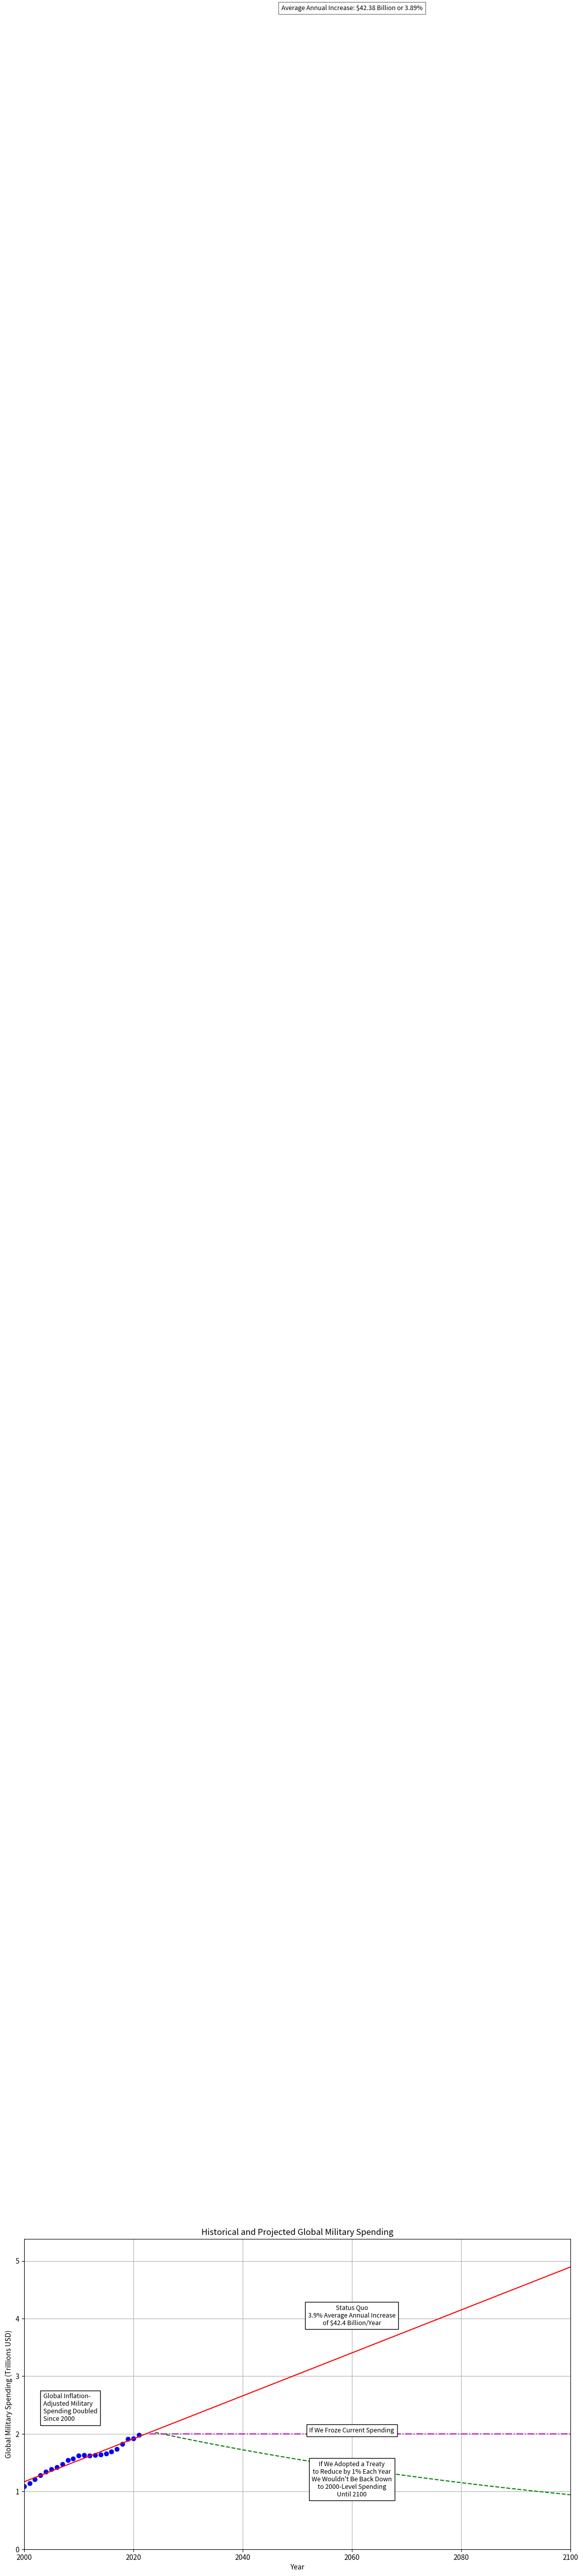

Here is the Python script that generated this plot:
import numpy as np
import matplotlib.pyplot as plt
from scipy.optimize import curve_fit

# Provided data
years_provided = np.arange(1973, 2022)
spending_provided = np.array([
    0.68, 0.69, 0.70, 0.71, 0.72, 0.73, 0.74, 0.75, 0.76, 0.77,
    0.78, 0.79, 0.80, 0.81, 0.82, 0.83, 0.84, 0.85, 0.86, 0.87,
    0.88, 0.90, 0.92, 0.94, 0.96, 1.00, 1.03, 1.09, 1.14, 1.21,
    1.28, 1.34, 1.39, 1.42, 1.47, 1.54, 1.57, 1.62, 1.63, 1.62,
    1.63, 1.64, 1.66, 1.69, 1.74, 1.82, 1.91, 1.92, 1.98
])

# Calculate the average annual percentage increase between start_year and the last year in the provided data
start_year = 2000
last_provided_year = 2021  # Last year for which data is provided
start_index = np.where(years_provided == start_year)[0]
end_index = np.where(years_provided == last_provided_year)[0]

# Ensure that start_year is within the provided data range
if start_index.size > 0 and end_index.size > 0:
    start_index = start_index[0]
    end_index = end_index[0]
    spending_start = spending_provided[start_index]
    spending_end = spending_provided[end_index]
    years_range = last_provided_year - start_year

    percentage_increase = ((spending_end / spending_start) - 1) * 100
    average_annual_percentage_increase = percentage_increase / years_range
    average_absolute_annual_increase = (spending_end - spending_start) / years_range
else:
    print("Start year not in provided data range.")
    average_annual_percentage_increase = None

if average_annual_percentage_increase is not None:
    print(f"Average Annual % Increase between {start_year} and {last_provided_year}: {average_annual_percentage_increase:.2f}%")

# Fitting a simple linear regression model to the provided data
def linear_model(x, a, b):
    return a * x + b

# Filter the data to include only the years within the specified range
mask = (years_provided >= start_year) & (years_provided <= last_provided_year)
filtered_years = years_provided[mask]
filtered_spending = spending_provided[mask]

# Fitting a simple linear regression model to the filtered data
params_filtered, _ = curve_fit(linear_model, filtered_years, filtered_spending)

# Projecting over the filtered years
projection_end_year = 2100  # Extend the projection to this year
years_projected_filtered = np.arange(start_year, projection_end_year + 1)
spending_projected_filtered = linear_model(years_projected_filtered, *params_filtered)

# Step 1: Determine the spending value at 2023 as the starting point
spending_2023_index = np.where(years_provided == 2023)[0]
if spending_2023_index.size > 0:
    spending_2023 = spending_provided[spending_2023_index[0]]
else:
    # If 2023 is not in the provided data, extrapolate using the linear model
    spending_2023 = linear_model(2023, *params_filtered)

# Step 2: Calculate the spending for each year from 2024 onwards, decreasing by 1% relative to the previous year
years_reduction = np.arange(2024, projection_end_year + 1)
spending_reduction = [spending_2023]
for year in years_reduction[1:]:
    previous_year_spending = spending_reduction[-1]
    spending_reduction.append(previous_year_spending * 0.99)  # Decrease by 1%

spending_reduction = np.array(spending_reduction)

# Step 3: Calculate the spending for each year from 2023 onwards with a spending freeze
years_freeze = np.arange(2023, projection_end_year + 1)
spending_freeze = np.full_like(years_freeze, spending_2023)

# Calculate the maximum spending value before using it
max_spending_value = max(max(spending_provided), max(spending_projected_filtered), max(spending_reduction), max(spending_freeze))

# Plotting
plt.figure(figsize=(14, 8))
plt.plot(years_provided, spending_provided, 'bo', label='Historical Data')  # Historical Data
plt.plot(years_projected_filtered, spending_projected_filtered, 'r-', label='Projected Status Quo')  # Projected Status Quo
plt.plot(years_reduction, spending_reduction, 'g--', label='Projected 1% Reduction')  # Projected 1% Reduction
plt.plot(years_freeze, spending_freeze, 'm-.', label='Projected Spending Freeze')  # Projected Spending Freeze

# Calculate midpoints for x-axis labels
midpoint_x = (start_year + projection_end_year) / 2 + 0.1 * (projection_end_year - start_year)
midpoint_historical = start_year + (last_provided_year - start_year) / 6

# Determine a small offset to move the label slightly above the line
y_offset = max_spending_value * 0.00  # Adjust this value as needed

# Calculate y-values for labels (using the model or average for visibility)
y_historical = np.interp(midpoint_x, years_provided, spending_provided)
y_status_quo = linear_model(midpoint_x, *params_filtered)
y_reduction = np.interp(midpoint_x, years_reduction, spending_reduction)
y_freeze = spending_2023  # Constant value for freeze

average_absolute_annual_increase_billion = average_absolute_annual_increase * 1000
#average_absolute_annual_increase_billion = round(average_absolute_annual_increase_billion, 0)
#average_annual_percentage_increase = round(average_annual_percentage_increase, 0)

# Labeling directly on the plot, slightly above the center of each line with added styling
plt.text(midpoint_historical, y_historical + max_spending_value * 0.05, 'Global Inflation-\nAdjusted Military\nSpending Doubled\nSince 2000', fontsize=9, ha='left', bbox=dict(facecolor='white', edgecolor='black'))
plt.text(midpoint_x, y_status_quo + max_spending_value * 0.1, f"Status Quo\n{average_annual_percentage_increase:.1f}% Average Annual Increase\nof ${average_absolute_annual_increase_billion:.1f} Billion/Year", fontsize=9, ha='center', bbox=dict(facecolor='white', edgecolor='black'))
plt.text(midpoint_x, y_reduction - max_spending_value * 0.1, 'If We Adopted a Treaty\nto Reduce by 1% Each Year\nWe Wouldn\'t Be Back Down\nto 2000-Level Spending\nUntil 2100', fontsize=9, ha='center', bbox=dict(facecolor='white', edgecolor='black'))
plt.text(midpoint_x, y_freeze +  max_spending_value * 0.0, 'If We Froze Current Spending', fontsize=9, ha='center', bbox=dict(facecolor='white', edgecolor='black'))
average_absolute_annual_increase = average_absolute_annual_increase * 1e3  # Convert to Billions USD

# Add a label to the plot for the average annual increase, also slightly above
label_text = f"Average Annual Increase: ${average_absolute_annual_increase:.2f} Billion or {average_annual_percentage_increase:.2f}%"
plt.text(midpoint_x, max_spending_value * 9 + y_offset, label_text, fontsize=9, ha='center', bbox=dict(facecolor='white', alpha=0.5))

# Adjustable x-axis start and end years
plt.xlim(start_year, projection_end_year)

# Automatically adjust the y-axis to fit the maximum spending value
plt.ylim(0, max_spending_value * 1.1)  # Adding 10% margin

plt.xlabel('Year')
plt.ylabel('Global Military Spending (Trillions USD)')
plt.title('Historical and Projected Global Military Spending')

plt.grid(True)
plt.tight_layout()
plt.show()
